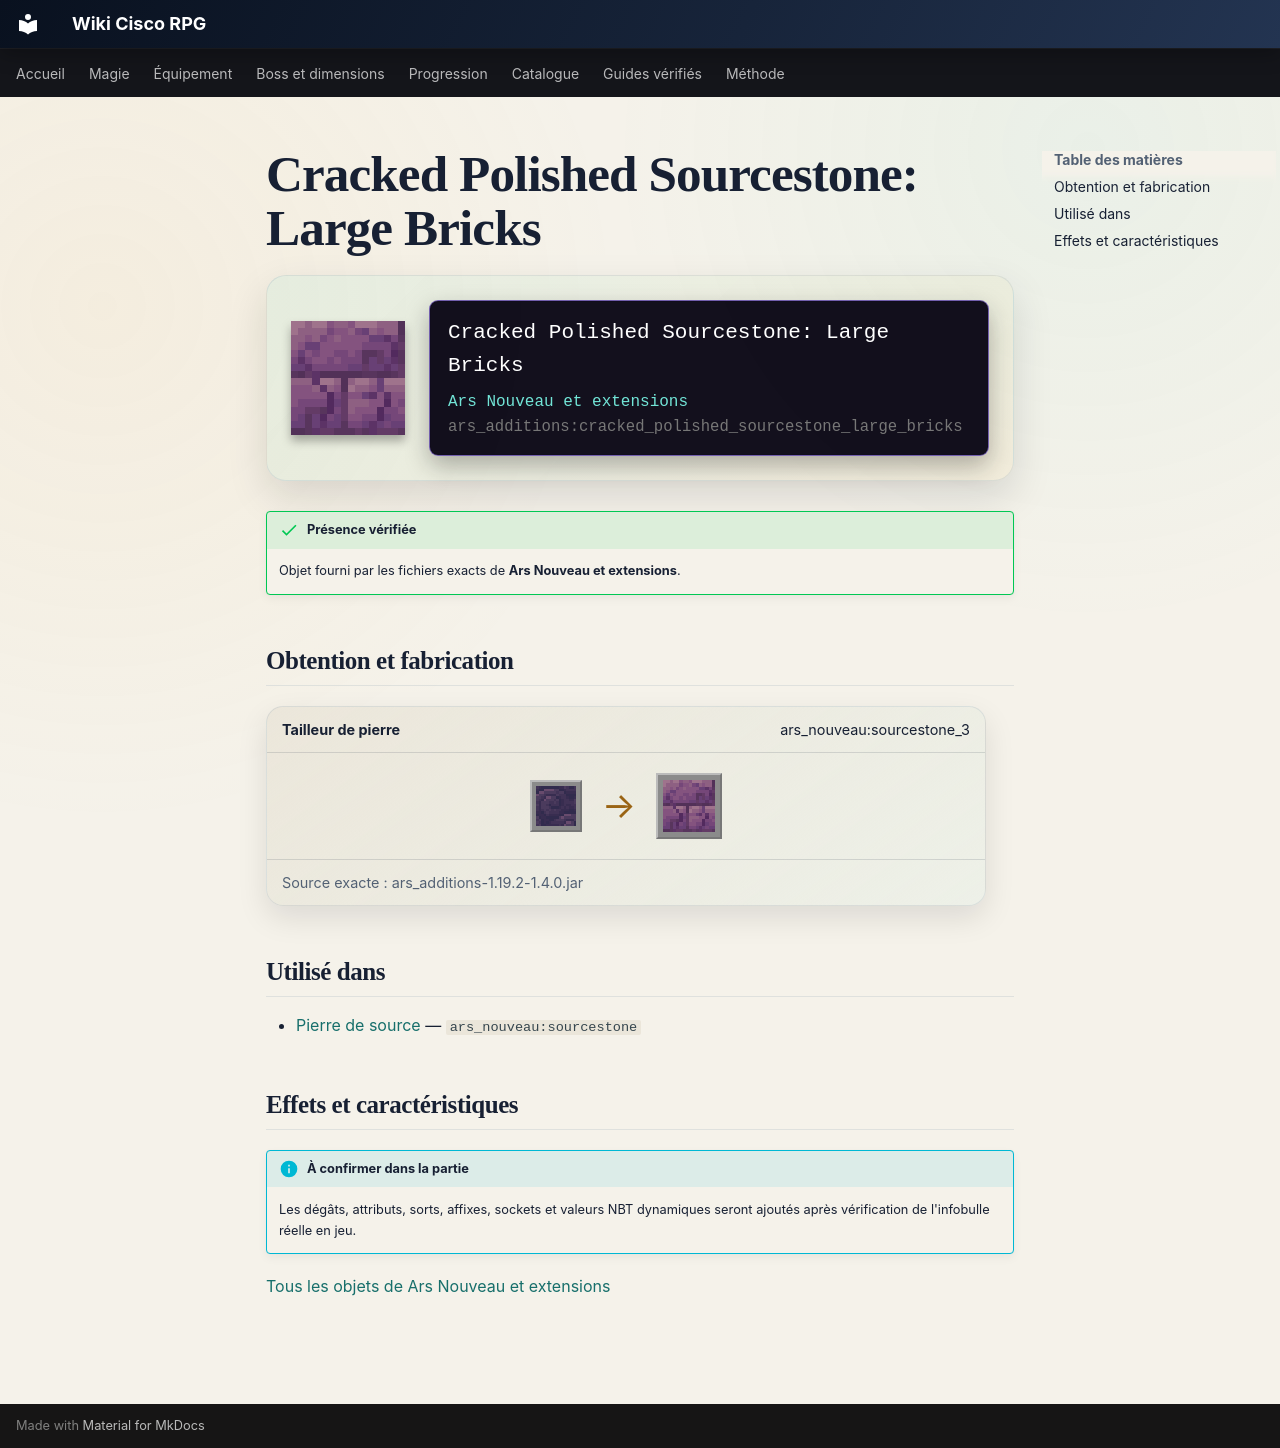

repository: Kloups-Dev/wiki-cisco-rpg · page: catalogue/objets/ars_additions/cracked_polished_sourcestone_large_bricks/index.html · generator: mkdocs

# Cracked Polished Sourcestone: Large Bricks

<div class="mc-item-showcase">
<img class="mc-item-icon" src="../../../../assets/generated/items/ars_additions/cracked_polished_sourcestone_large_bricks.png" alt="Cracked Polished Sourcestone: Large Bricks">
<div class="mc-tooltip-card">
<div class="mc-tooltip-card__name">Cracked Polished Sourcestone: Large Bricks</div>
<div class="mc-tooltip-card__mod">Ars Nouveau et extensions</div>
<div class="mc-tooltip-card__id">ars_additions:cracked_polished_sourcestone_large_bricks</div>
</div>
</div>

!!! success "Présence vérifiée"
    Objet fourni par les fichiers exacts de **Ars Nouveau et extensions**.

## Obtention et fabrication

<div class="jei-recipe"><div class="jei-recipe__head"><strong>Tailleur de pierre</strong><span>ars_nouveau:sourcestone_3</span></div><div class="jei-recipe__body"><div class="jei-inputs"><a class="jei-slot" href="../../../../catalogue/objets/ars_nouveau/sourcestone/" title="Pierre de source (ars_nouveau:sourcestone)"><img src="../../../../assets/generated/items/ars_nouveau/sourcestone.png" alt="" loading="lazy"></a></div><span class="jei-arrow">→</span><span class="jei-slot jei-slot--result"><img src="../../../../assets/generated/items/ars_additions/cracked_polished_sourcestone_large_bricks.png" alt=""></span></div><div class="jei-recipe__source">Source exacte : ars_additions-1.19.2-1.4.0.jar</div></div>

## Utilisé dans

- [Pierre de source](../../../catalogue/objets/ars_nouveau/sourcestone.md) — <code>ars_nouveau:sourcestone</code>

## Effets et caractéristiques

!!! info "À confirmer dans la partie"
    Les dégâts, attributs, sorts, affixes, sockets et valeurs NBT dynamiques seront ajoutés après vérification de l'infobulle réelle en jeu.

[Tous les objets de Ars Nouveau et extensions](../../../contenu/ars-nouveau.md)
